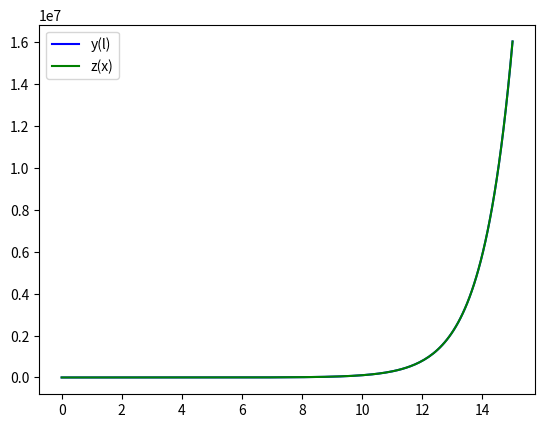

Reproduce this figure in Python.
import numpy as np
from scipy.integrate import odeint
import matplotlib.pyplot as plt
from matplotlib.animation import FuncAnimation

frames = 200
t = np.linspace(0, 15, frames) 

def move_function(z, t):
    y, v_y = z
    dydt = v_y
    dv_ydt = v_y + F
    return dydt, dv_ydt

g = 9.8
v = 0
m = 0.5
F = m * g
g = 9.98
a = 8000/92.5

x0 = 0
x_0_0 = 0
y0 = 0
v_y0 = v * a 

z0 = y0, v_y0

sol = odeint(move_function, z0, t)

plt.plot(t,sol[:, 0], "b", label="y(l)")
plt.plot(t, sol[:, 1], "g", label="z(x)")
plt.legend()
plt.show()